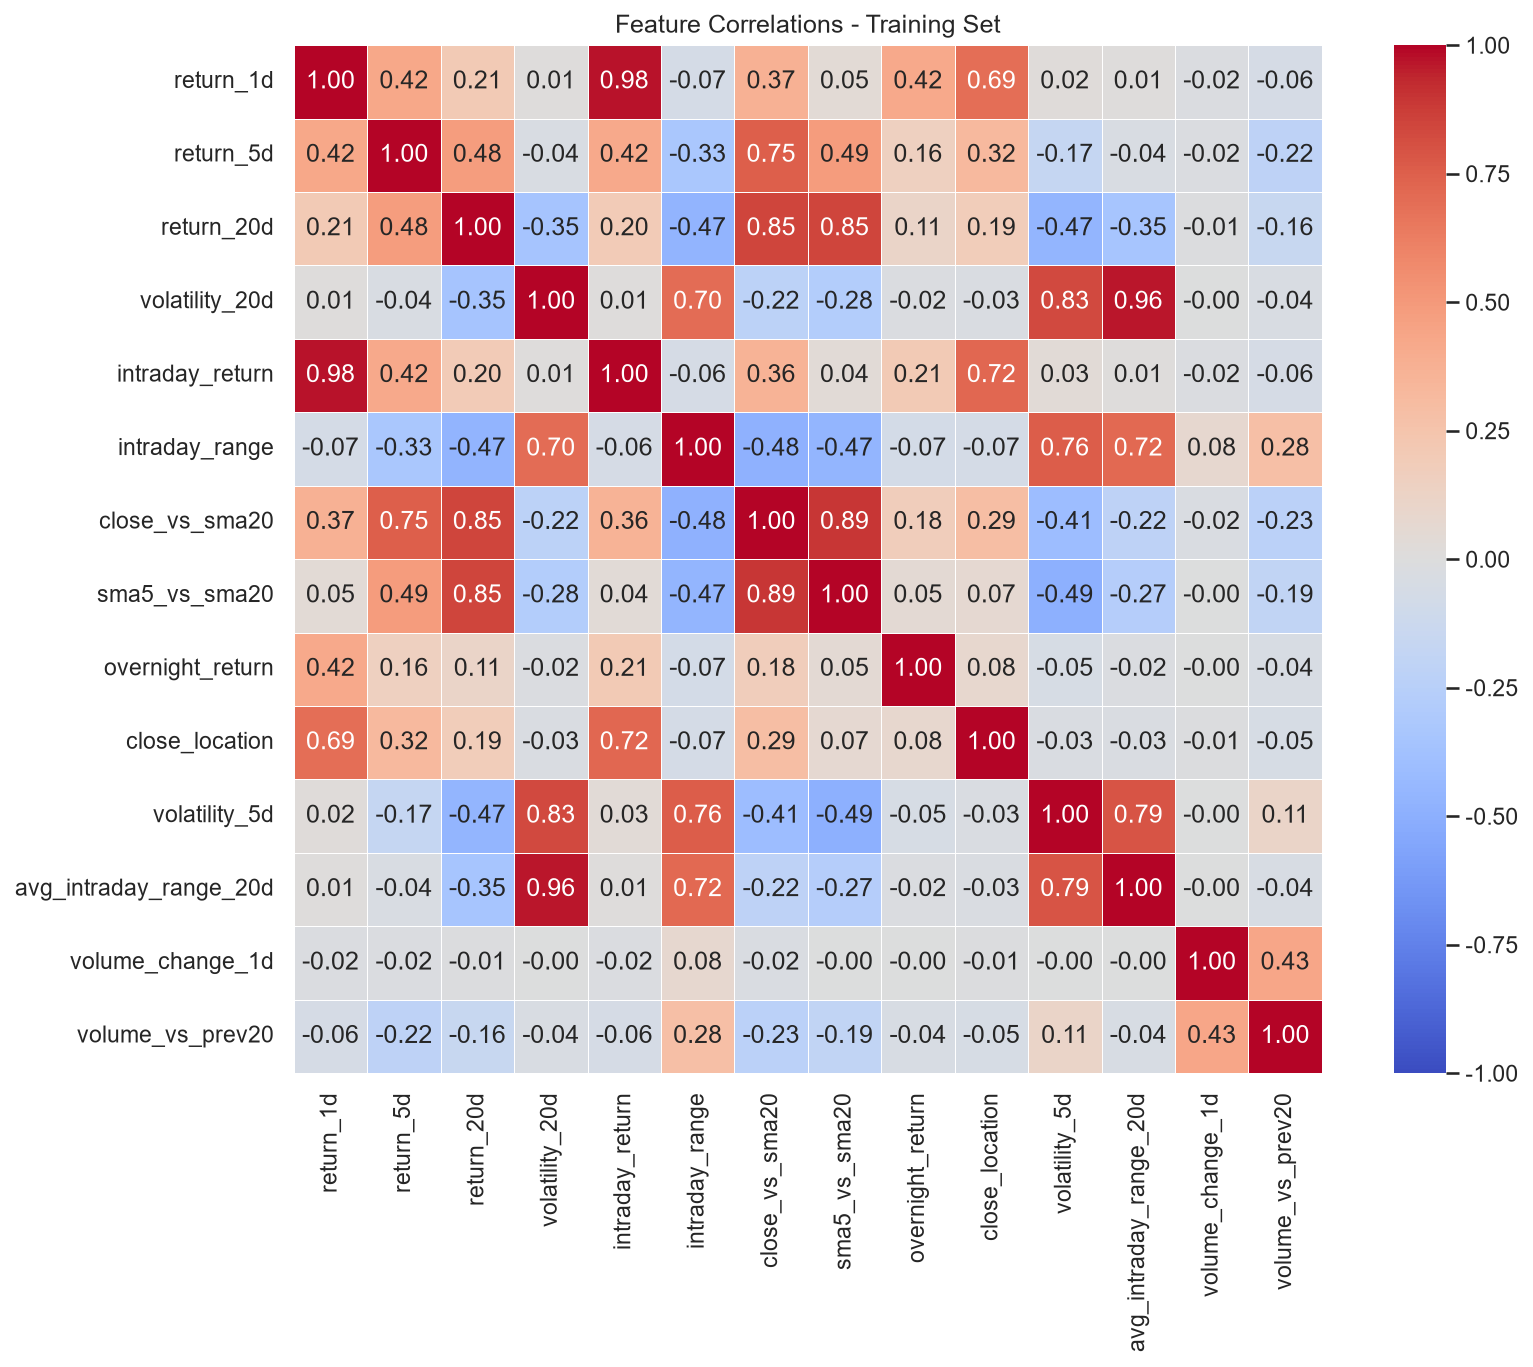

The table this chart was drawn from, first rows:
, return_1d, return_5d, return_20d, volatility_20d, intraday_return, intraday_range, close_vs_sma20, sma5_vs_sma20, overnight_return, close_location, volatility_5d, avg_intraday_range_20d, volume_change_1d, volume_vs_prev20
return_1d, 1.0, 0.4232, 0.2105, 0.01001, 0.9755, -0.06902, 0.3729, 0.04677, 0.4166, 0.6898, 0.02135, 0.01029, -0.01945, -0.06091
return_5d, 0.4232, 1.0, 0.4781, -0.0367, 0.4186, -0.3307, 0.7508, 0.4871, 0.156, 0.3225, -0.1692, -0.03557, -0.01643, -0.2163
return_20d, 0.2105, 0.4781, 1.0, -0.3525, 0.2, -0.4691, 0.8454, 0.8492, 0.1147, 0.1858, -0.4676, -0.3475, -0.01421, -0.155
volatility_20d, 0.01001, -0.0367, -0.3525, 1.0, 0.01281, 0.7025, -0.2213, -0.276, -0.01593, -0.02508, 0.8286, 0.9649, -0.003869, -0.03607
intraday_return, 0.9755, 0.4186, 0.2, 0.01281, 1.0, -0.05817, 0.3602, 0.03891, 0.2063, 0.7233, 0.03247, 0.01429, -0.02011, -0.0552
intraday_range, -0.06902, -0.3307, -0.4691, 0.7025, -0.05817, 1.0, -0.485, -0.4667, -0.07379, -0.06873, 0.7591, 0.7176, 0.07778, 0.2837
close_vs_sma20, 0.3729, 0.7508, 0.8454, -0.2213, 0.3602, -0.485, 1.0, 0.8915, 0.1755, 0.2939, -0.4134, -0.217, -0.0244, -0.2271
sma5_vs_sma20, 0.04677, 0.4871, 0.8492, -0.276, 0.03891, -0.4667, 0.8915, 1.0, 0.05299, 0.0662, -0.4949, -0.2714, -0.002614, -0.1921
overnight_return, 0.4166, 0.156, 0.1147, -0.01593, 0.2063, -0.07379, 0.1755, 0.05299, 1.0, 0.07947, -0.04906, -0.01848, -0.003606, -0.04469
close_location, 0.6898, 0.3225, 0.1858, -0.02508, 0.7233, -0.06873, 0.2939, 0.0662, 0.07947, 1.0, -0.02724, -0.02568, -0.01145, -0.05184
volatility_5d, 0.02135, -0.1692, -0.4676, 0.8286, 0.03247, 0.7591, -0.4134, -0.4949, -0.04906, -0.02724, 1.0, 0.7901, -0.003976, 0.1118
avg_intraday_range_20d, 0.01029, -0.03557, -0.3475, 0.9649, 0.01429, 0.7176, -0.217, -0.2714, -0.01848, -0.02568, 0.7901, 1.0, -0.004618, -0.04427
volume_change_1d, -0.01945, -0.01643, -0.01421, -0.003869, -0.02011, 0.07778, -0.0244, -0.002614, -0.003606, -0.01145, -0.003976, -0.004618, 1.0, 0.4323
volume_vs_prev20, -0.06091, -0.2163, -0.155, -0.03607, -0.0552, 0.2837, -0.2271, -0.1921, -0.04469, -0.05184, 0.1118, -0.04427, 0.4323, 1.0
